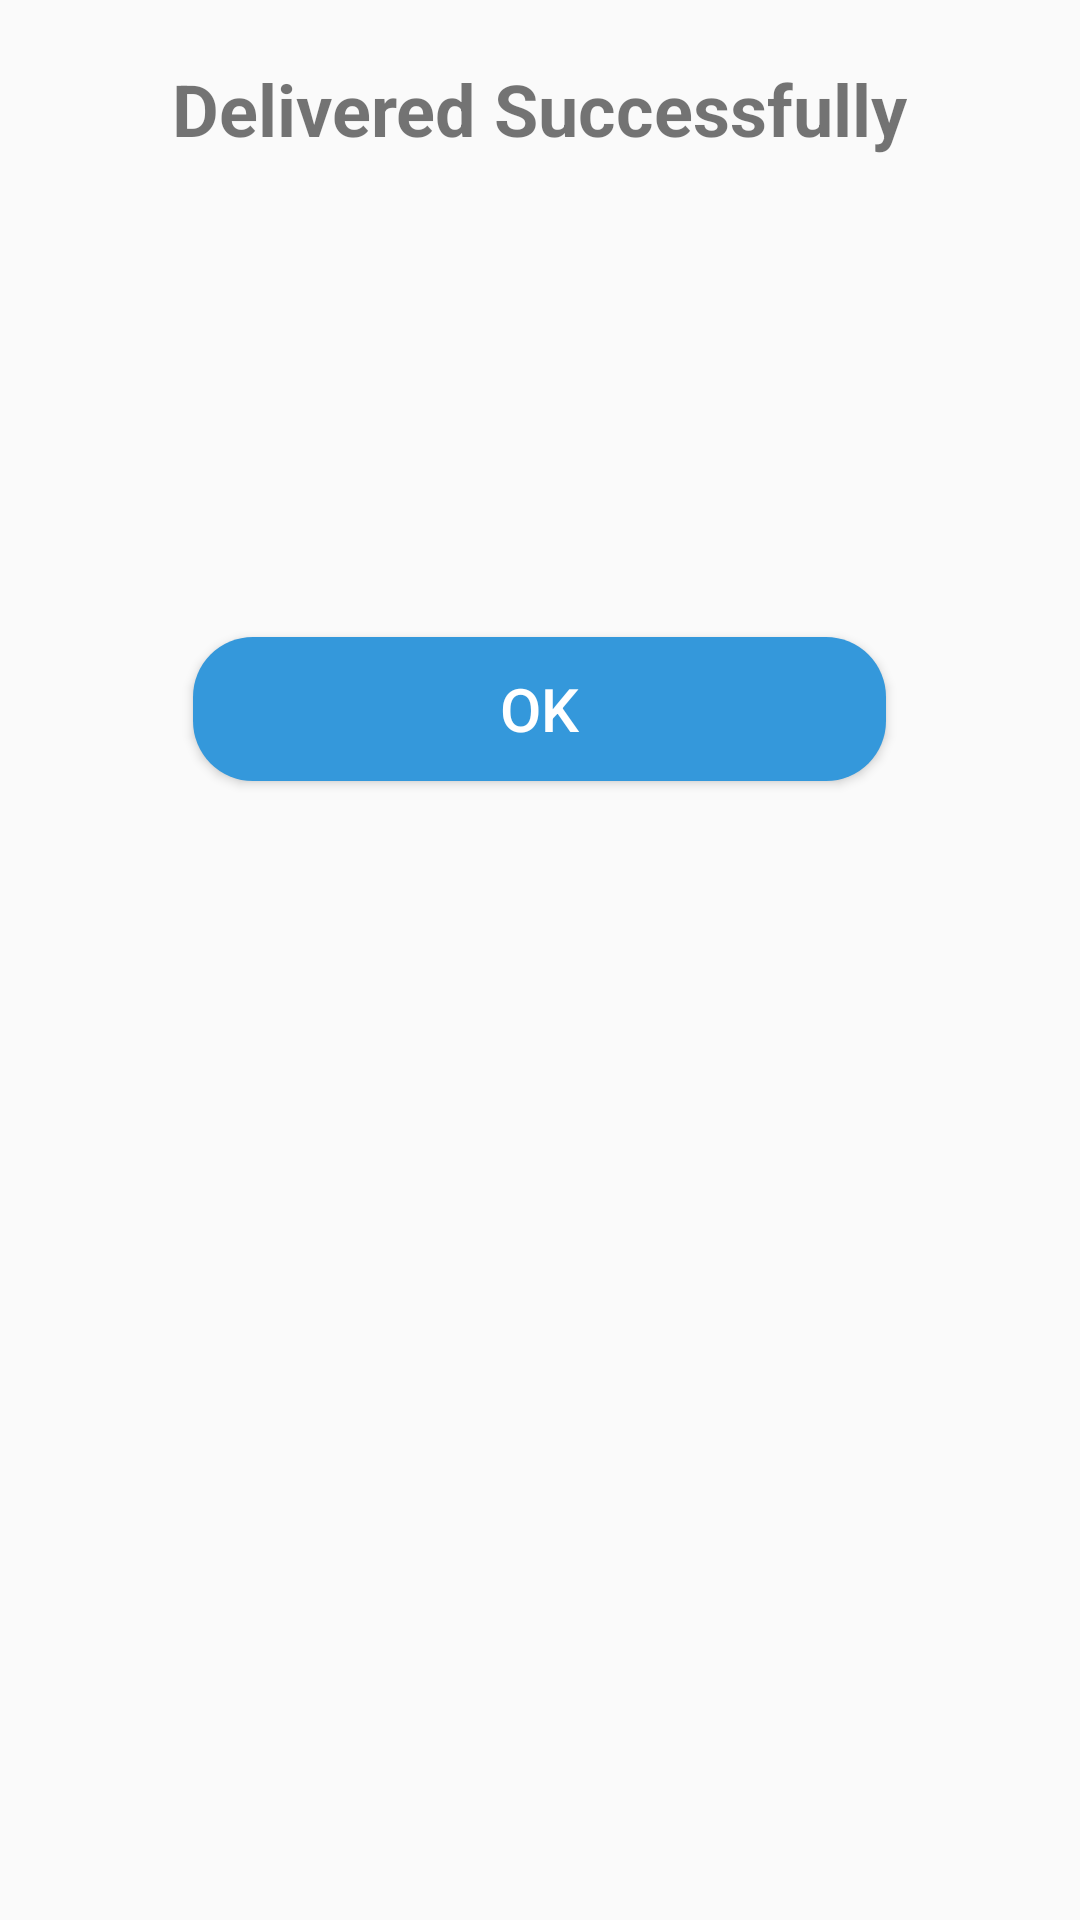

This screen was rendered from an Android layout file. Write that file and the resources it references.
<!-- AndroidManifest.xml: application theme AppTheme -->
<!-- res/layout/diloag_view_deilvered.xml -->
<?xml version="1.0" encoding="utf-8"?>
<LinearLayout xmlns:android="http://schemas.android.com/apk/res/android"
    android:paddingVertical="20dp"
    android:layout_width="match_parent"
    android:layout_height="wrap_content"
    android:orientation="vertical">

    <TextView
        android:layout_gravity="center"
        android:id="@+id/textView"
        android:textSize="24sp"
        android:textStyle="bold"
        android:layout_width="wrap_content"
        android:layout_height="wrap_content"
        android:text="Delivered Successfully" />

    <ImageView
        android:layout_gravity="center"
        android:layout_width="138dp"
        android:layout_height="150dp"
        android:src="@drawable/success_tick" />

    <Button
        android:id="@+id/deliver_success_btn"
        android:layout_width="231dp"
        android:layout_height="wrap_content"
        android:layout_gravity="center"
        android:layout_marginTop="10dp"
        android:background="@drawable/style_order_sucess_btn"
        android:text="OK"
        android:textColor="@android:color/white"
        android:textSize="20sp" />
</LinearLayout>
<!-- resources referenced by this layout -->
<resources>
  <!-- drawable style_order_sucess_btn (drawable) -->
  <?xml version="1.0" encoding="utf-8"?>
  <shape xmlns:android="http://schemas.android.com/apk/res/android">
      <corners android:radius="20dp"></corners>
      <solid android:color="#3498DB"></solid>
  </shape>
  <style name="AppTheme" parent="Theme.AppCompat.Light.DarkActionBar">
          
          <item name="colorPrimary">#1A3234</item>
          <item name="colorPrimaryDark">#1A3238</item>
          <item name="colorAccent">#1A3234</item>
      </style>
</resources>
